Image classification data set "VIntel" (ysharma12/VIntel on GitHub). Class labels (10): bar stool, bookcase, chandelier, dining chair, market umbrella, night stands, ottoman, sconces, table lamp, vases.

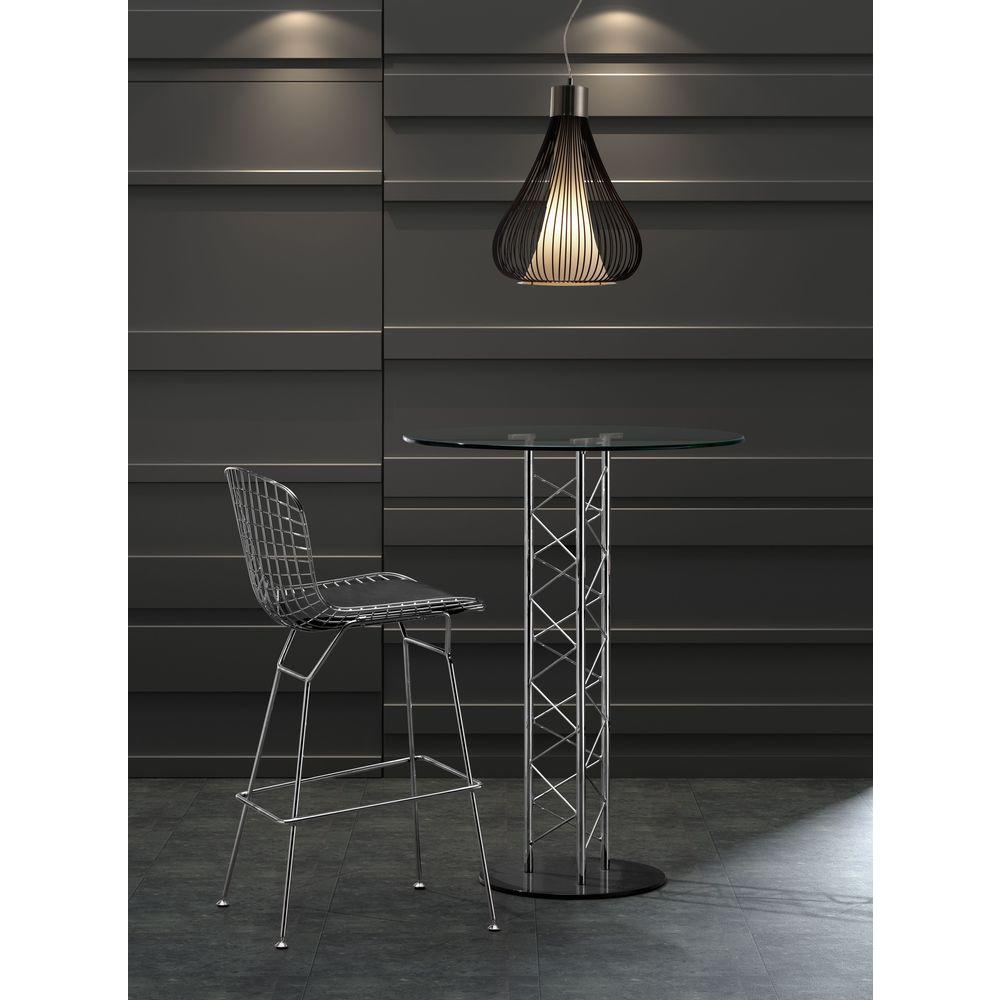
Label: bar stool

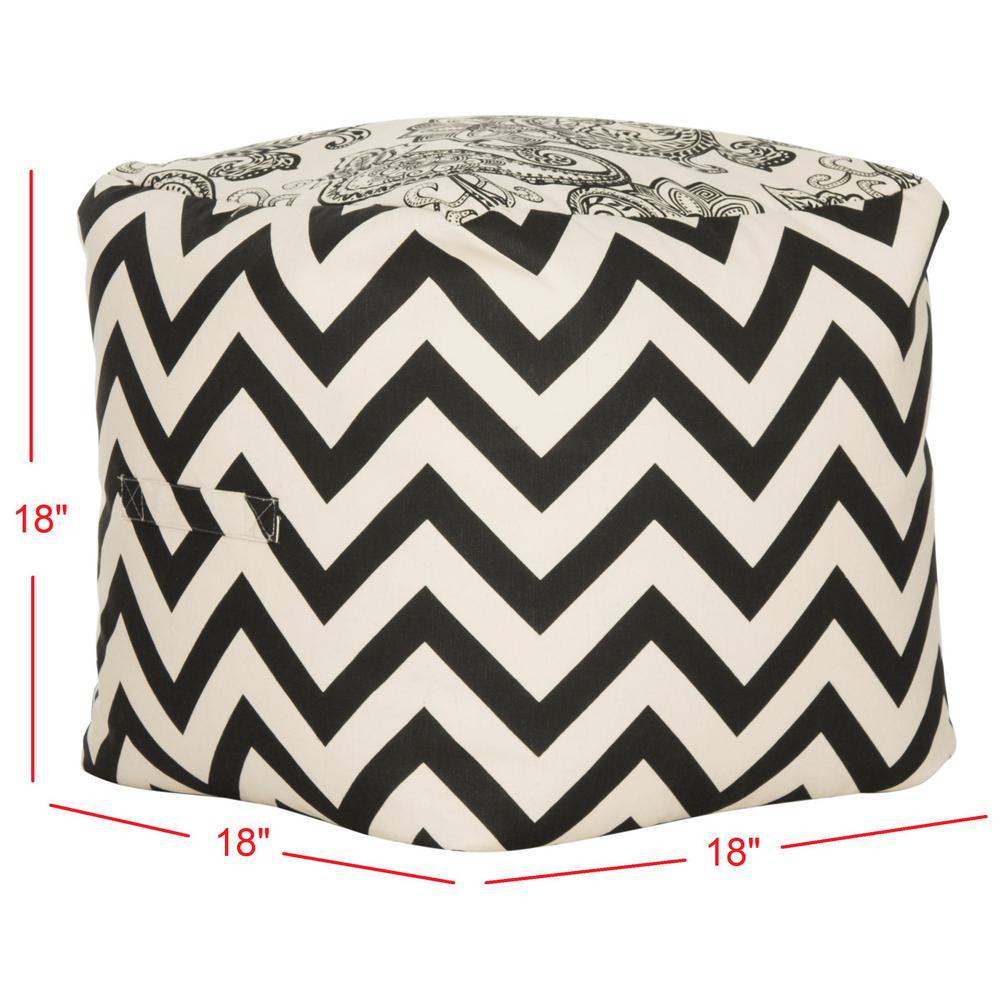
Label: ottoman

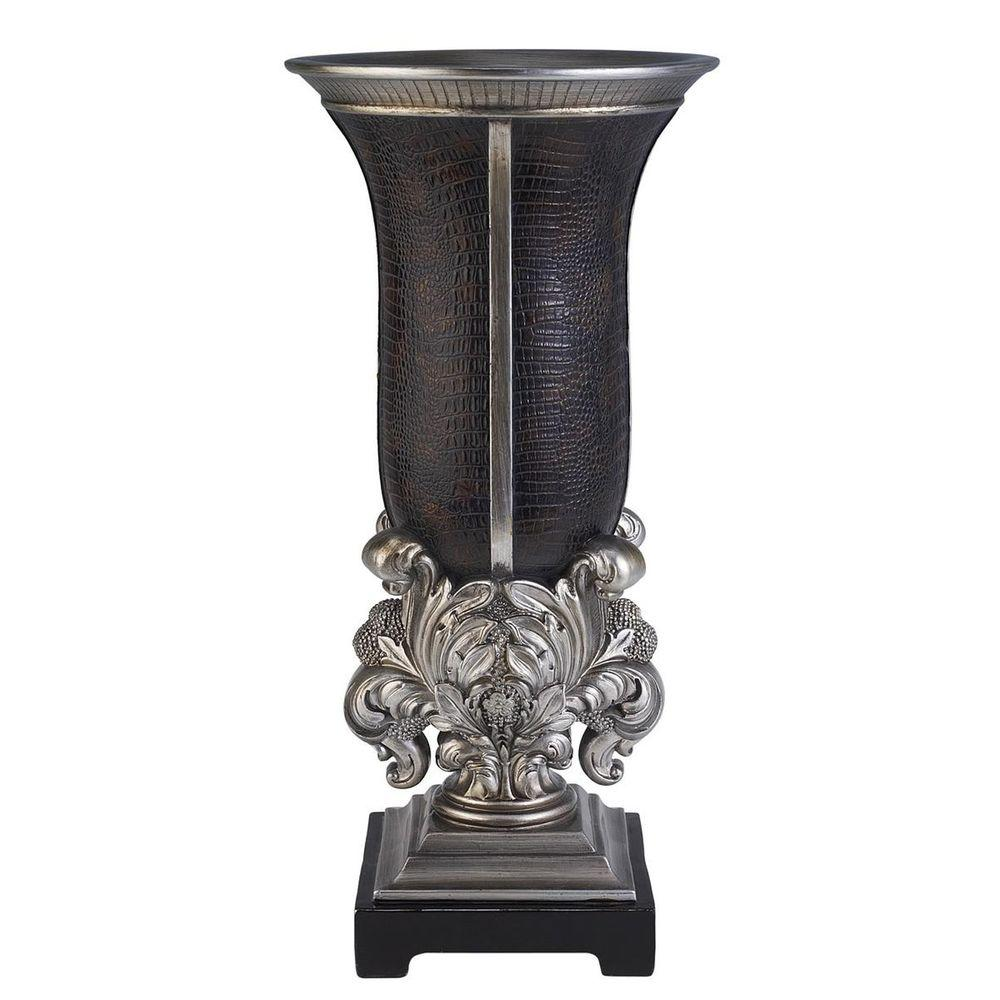
Label: vases

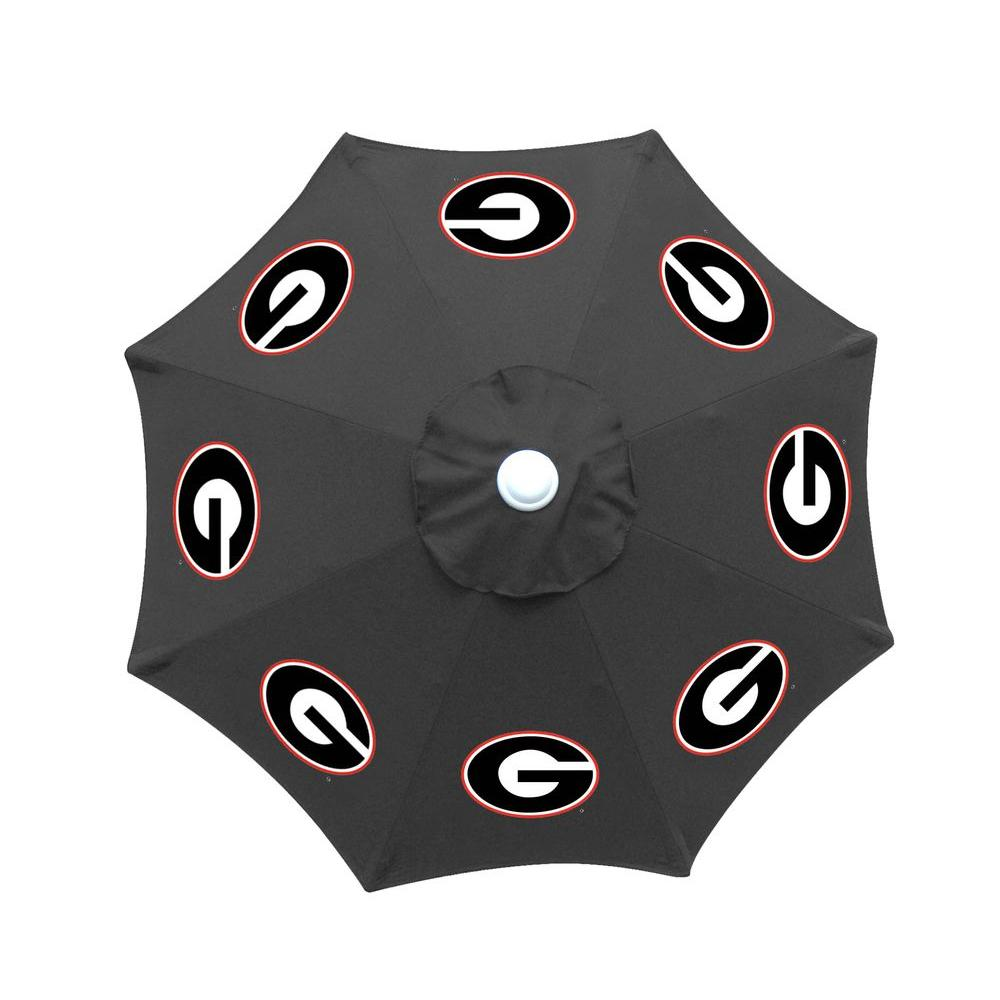
Label: market umbrella

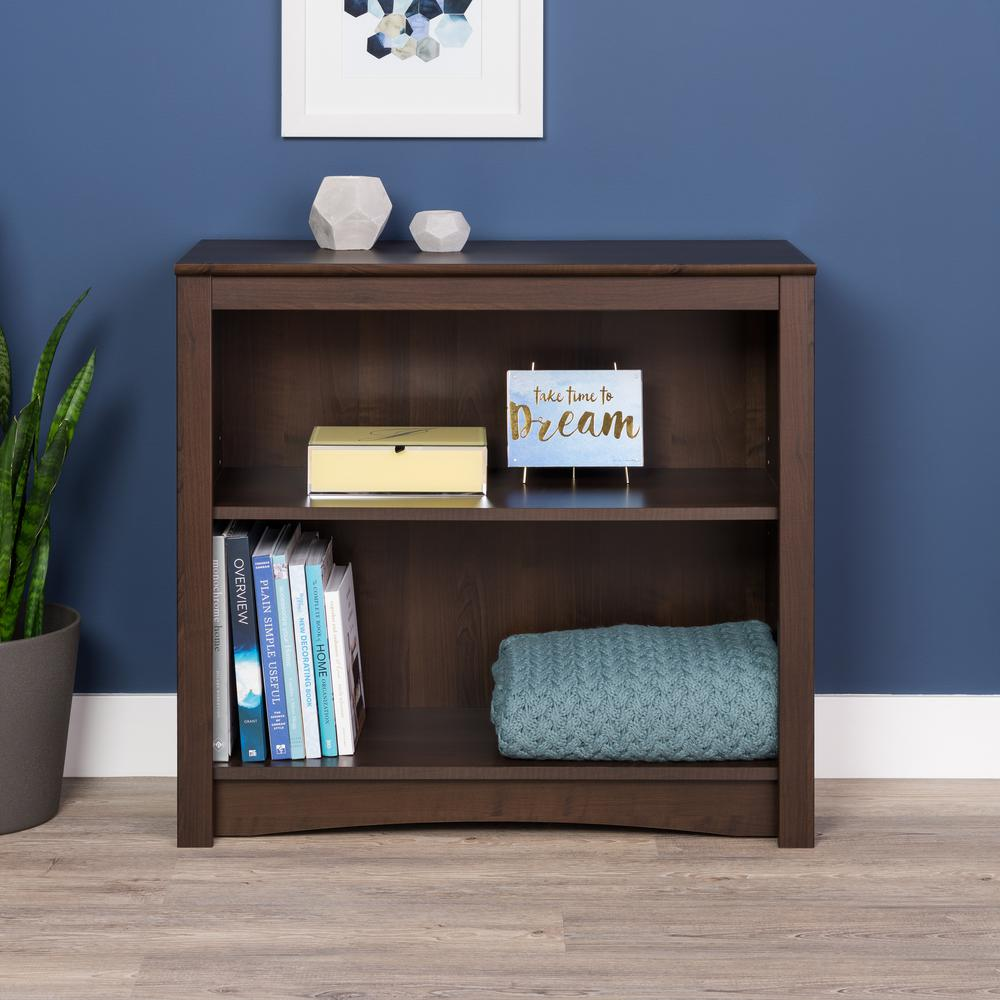
Label: bookcase

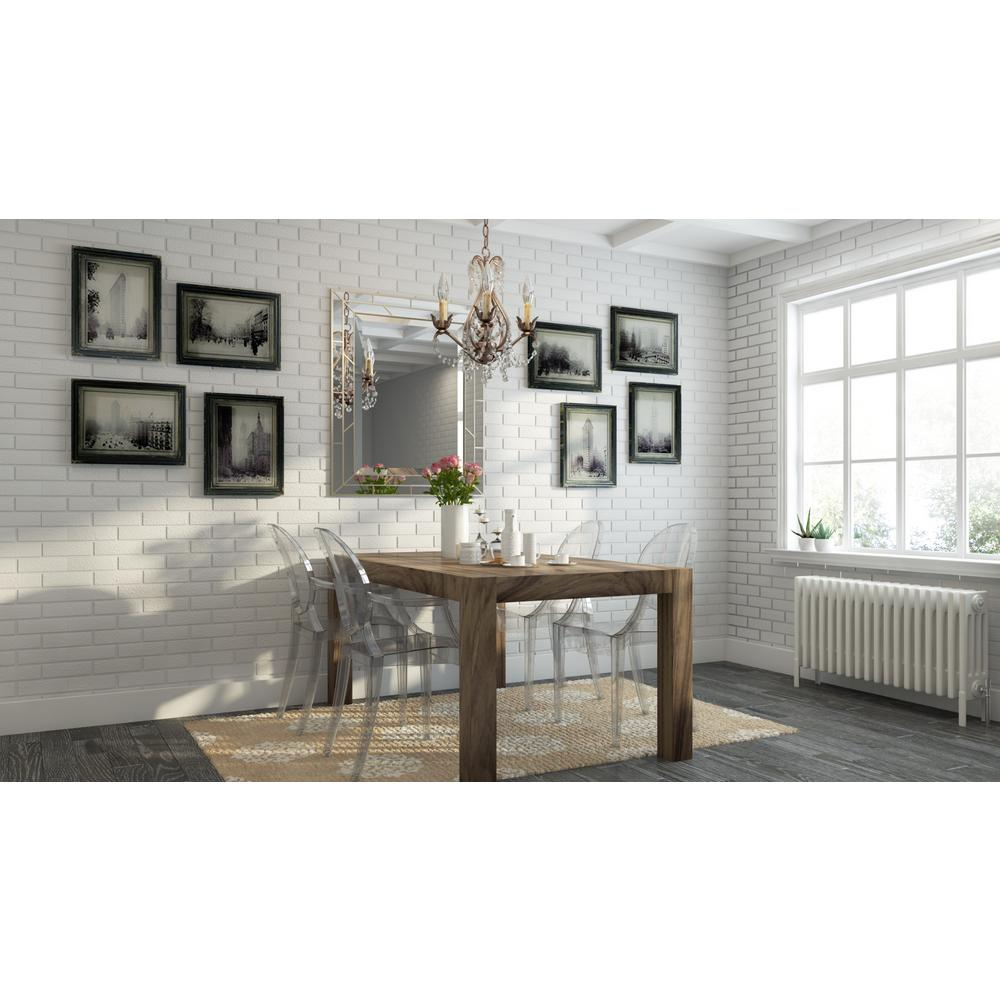
Label: dining chair
